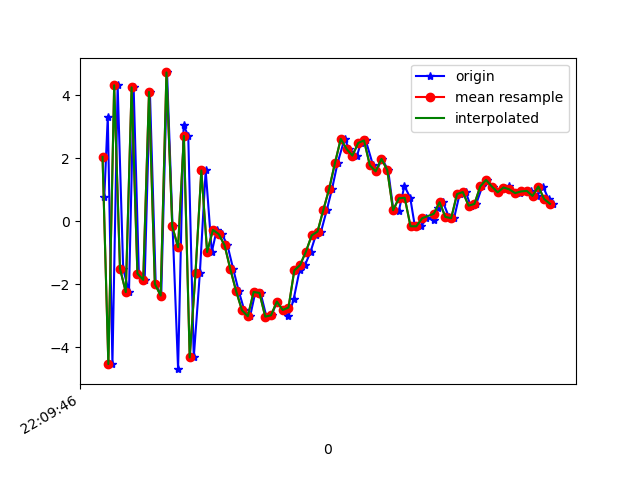

The data file committed next to this chart (first rows):
1617746986786, 442623409686463, 0.7630601, 0.7378156, -8.027765
1617746986798, 442623428917233, 3.316, 1.015, 7.321
1617746986814, 442623448148003, -4.531, -0.05775, -3.835
1617746986832, 442623467378773, 4.309, 0.99, -2.056
1617746986851, 442623486609543, -1.502, -0.09004, 7.269
1617746986871, 442623505840313, -2.249, 0.02774, -7.104
1617746986887, 442623525071083, 4.245, 1.248, 0.9548
1617746986905, 442623544301853, -1.661, 0.3365, 6.438
1617746986925, 442623563532623, -1.859, 0.1014, -7.188
1617746986943, 442623582763393, 4.098, 0.7882, 1.276
1617746986963, 442623601994163, -1.989, -0.1258, 6.646
1617746986982, 442623621224933, -2.359, 0.5337, -6.803
1617746987002, 442623640455703, 4.718, 1.803, -0.4042
1617746987021, 442623659686473, -0.1663, 0.4168, 7.815
1617746987040, 442623678917243, -4.692, -0.4201, -3.234
1617746987059, 442623698148013, 3.043, 0.7121, -5.223
1617746987075, 442623717378783, 2.703, 0.8571, 6.876
1617746987094, 442623736609553, -4.321, -0.01969, 2.528
1617746987115, 442623755840323, -1.635, 0.9273, -7.558
1617746987135, 442623775071093, 1.609, 0.6722, -3.105
1617746987156, 442623794301863, -0.978, -0.6536, -1.292
1617746987173, 442623813532633, -0.2756, 0.5424, 0.7182
1617746987191, 442623832763403, -0.4094, 2.486, 0.0828
1617746987210, 442623851994173, -0.7635, 4.14, 0.5484
1617746987230, 442623871224943, -1.527, 5.055, 2.378
1617746987249, 442623890455713, -2.225, 6.555, 4.017
1617746987268, 442623909686483, -2.827, 8.057, 3.753
1617746987288, 442623928917253, -3.015, 8.566, 4.583
1617746987306, 442623948148023, -2.245, 7.756, 7.364
1617746987324, 442623967378793, -2.275, 5.265, 8.548
1617746987344, 442623986609563, -3.027, 2.415, 7.753
1617746987362, 442624005840333, -2.984, -0.9461, 6.036
1617746987380, 442624025071103, -2.549, -2.973, 4.875
1617746987401, 442624044301873, -2.815, -3.759, 2.562
1617746987420, 442624063532643, -3.013, -1.999, -0.04027
1617746987438, 442624082763413, -2.467, 0.08677, -2.645
1617746987458, 442624101994183, -1.561, 1.15, -4.446
1617746987477, 442624121224953, -1.388, 0.4167, -6.227
1617746987496, 442624140455723, -0.9666, -0.1444, -6.637
1617746987514, 442624159686493, -0.4479, 0.1756, -7.581
1617746987532, 442624178917263, -0.329, 0.6591, -7.402
1617746987552, 442624198148033, 0.3599, 1.519, -8.515
1617746987570, 442624217378803, 1.028, 1.4, -8.533
1617746987589, 442624236609573, 1.846, 1.291, -7.962
1617746987613, 442624255840343, 2.612, 1.471, -6.264
1617746987629, 442624275071113, 2.29, 1.783, -5.387
1617746987656, 442624294301883, 2.081, 1.195, -5.718
1617746987669, 442624313532653, 2.483, 0.3916, -5.99
1617746987686, 442624332763423, 2.56, 0.3711, -3.935
1617746987711, 442624351994193, 1.774, 0.7656, -2.417
1617746987722, 442624371224963, 1.58, 0.8244, -2.183
1617746987742, 442624390455733, 1.976, -0.1954, -3.374
1617746987763, 442624409686503, 1.621, -0.5809, -1.138
1617746987781, 442624428917273, 0.3481, 0.1163, 0.3878
1617746987800, 442624448148043, 0.3363, 0.4066, -0.3032
1617746987819, 442624467378813, 1.116, -0.05326, -2.463
1617746987839, 442624486609583, 0.745, -0.1899, -1.854
1617746987855, 442624505840353, -0.1614, 1.716, 0.9192
1617746987877, 442624525071123, -0.1616, 4.912, 1.412
1617746987895, 442624544301893, 0.09325, 6.015, -0.2322
1617746987920, 442624563532663, 0.05174, 3.051, -1.081
... 22 more rows
